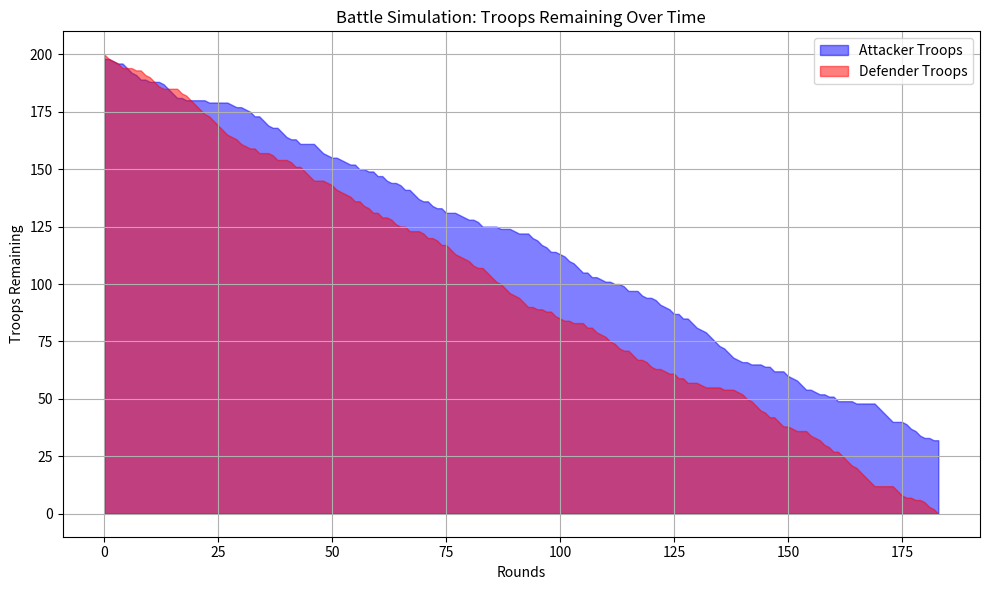

The matplotlib source for this figure:
import numpy as np
import matplotlib.pyplot as plt

# Function to roll a die a specified number of times
def roll_dice(num_rolls=1):
    """
    Rolls a die a specified number of times.
    """
    rng = np.random.default_rng()
    rolls = rng.integers(1, 7, size=num_rolls)
    return rolls

# Function to simulate a battle between one attacker and one defender
def check_winner(attacker_number, defender_number):
    """
    Function to compare a single attacker's roll vs a single defender's roll
    and return the losses for both sides.
    """
    attacker_losses = 0
    defender_losses = 0
    if attacker_number > defender_number:
        defender_losses += 1  # Defender loses a troop
    elif attacker_number < defender_number:
        attacker_losses += 1  # Attacker loses a troop
    else:  # If it's a tie, attacker loses a troop by default
        attacker_losses += 1
    return attacker_losses, defender_losses

# Function to simulate the battle with arbitrary army sizes
def simulate_battle(attacker_troops, defender_troops, num_rounds=1000):
    attacker_losses_history = []
    defender_losses_history = []
    
    round_number = 0
    while attacker_troops > 0 and defender_troops > 0 and round_number < num_rounds:
        round_number += 1
        # Calculate how many dice the attacker and defender roll
        attacker_rolls = min(3, attacker_troops)  # Attacker rolls up to 3 dice
        defender_rolls = min(2, defender_troops)  # Defender rolls up to 2 dice

        # Roll the dice for both sides
        attacker_dice = roll_dice(attacker_rolls)
        defender_dice = roll_dice(defender_rolls)

        # Sort the dice rolls in descending order
        sorted_attacker = np.sort(attacker_dice)[::-1]
        sorted_defender = np.sort(defender_dice)[::-1]

        # Compare the highest dice rolls
        for i in range(min(attacker_rolls, defender_rolls)):
            attacker_losses, defender_losses = check_winner(sorted_attacker[i], sorted_defender[i])
            attacker_troops -= attacker_losses
            defender_troops -= defender_losses

        # Store the history of losses for plotting
        attacker_losses_history.append(attacker_troops)
        defender_losses_history.append(defender_troops)

        # If either side runs out of troops, break out of the loop
        if attacker_troops <= 0 or defender_troops <= 0:
            break
    
    return attacker_losses_history, defender_losses_history, attacker_troops, defender_troops

# Simulate a battle with arbitrary army sizes
initial_attacker_troops = 200
initial_defender_troops = 200

attacker_losses_history, defender_losses_history, final_attacker_troops, final_defender_troops = simulate_battle(initial_attacker_troops, initial_defender_troops)

# Plot the results with an area plot
plt.figure(figsize=(10, 6))

# Area plot for attacker and defender
plt.fill_between(range(len(attacker_losses_history)), attacker_losses_history, color='blue', alpha=0.5, label='Attacker Troops')
plt.fill_between(range(len(defender_losses_history)), defender_losses_history, color='red', alpha=0.5, label='Defender Troops')

# Adding labels and title
plt.xlabel('Rounds')
plt.ylabel('Troops Remaining')
plt.title('Battle Simulation: Troops Remaining Over Time')

# Show legend
plt.legend()

# Display the plot
plt.grid(True)
plt.tight_layout()
plt.show()

# Print final result
print(f"\nAfter the battle:\nAttacker has {final_attacker_troops} troops left.")
print(f"Defender has {final_defender_troops} troops left.")
if final_attacker_troops > 0:
    print("The Attacker wins!")
else:
    print("The Defender wins!")
